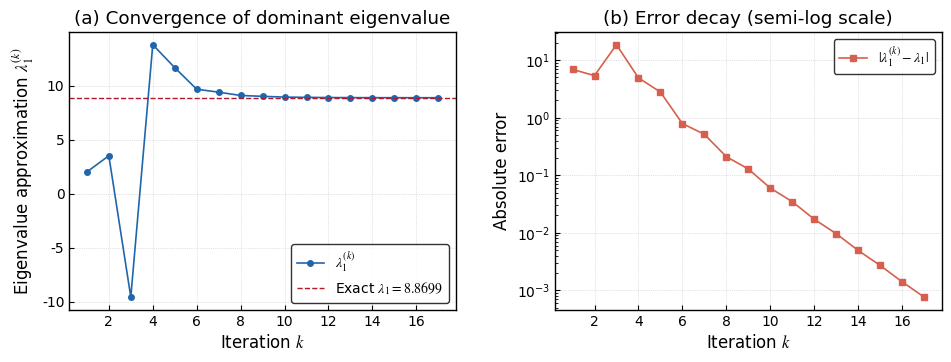

Source code (Python):
"""
第八章 乘幂法求矩阵主特征值及对应特征向量
Power Method for Dominant Eigenvalue and Eigenvector

矩阵 A = [[3, -4, 3], [-4, 6, 3], [3, 3, 1]]
收敛条件: |λ₁^(k+1) - λ₁^(k)| ≤ 1e-3
初始向量: V^(0) = (1, 1, 1)^T
每5步规范化一次
"""

import numpy as np
import matplotlib.pyplot as plt
from matplotlib import rcParams

# ============================================================
# 1. 乘幂法核心算法
# ============================================================

def power_method(A, v0, tol=1e-3, max_iter=200, norm_interval=5):
    """
    乘幂法（带规范化）求按模最大特征值及对应特征向量。

    Parameters
    ----------
    A : ndarray, shape (n, n)
        输入矩阵
    v0 : ndarray, shape (n,)
        初始向量
    tol : float
        收敛容限 |λ^(k+1) - λ^(k)| ≤ tol
    max_iter : int
        最大迭代次数
    norm_interval : int
        每隔多少步做一次规范化（按模最大分量归一）

    Returns
    -------
    eigenvalue : float
        主特征值近似
    eigenvector : ndarray
        对应特征向量近似
    history : list of dict
        每步迭代记录 {k, v, lam}
    """
    n = len(v0)
    v = v0.astype(float).copy()
    history = [{"k": 0, "v": v.copy(), "v_raw": None, "lam": None}]

    lam_prev = None
    for k in range(1, max_iter + 1):
        v_new = A @ v

        # 计算特征值近似: 取第一个分量的比值 (与教材一致)
        lam = v_new[0] / v[0]

        # 每 norm_interval 步规范化，同时保存规范化前的向量
        v_raw = None
        if k % norm_interval == 0:
            v_raw = v_new.copy()
            max_component = v_new[np.argmax(np.abs(v_new))]
            v_new = v_new / max_component

        history.append({"k": k, "v": v_new.copy(), "v_raw": v_raw, "lam": lam})
        v = v_new

        # 收敛判断
        if lam_prev is not None and abs(lam - lam_prev) <= tol:
            break
        lam_prev = lam

    return lam, v, history


# ============================================================
# 2. 终端表格输出
# ============================================================

def print_iteration_table(history):
    """打印迭代过程表格，规范化步骤同时输出规范化前后的向量"""
    header = f"{'k':>4s} | {'':>6s} | {'V1':>14s}  {'V2':>14s}  {'V3':>14s} | {'lambda_1':>14s}"
    sep = "-" * len(header)
    print("\n" + sep)
    print("  Power Method Iteration")
    print(sep)
    print(header)
    print(sep)
    for rec in history:
        k = rec["k"]
        v = rec["v"]
        v_raw = rec["v_raw"]
        lam = rec["lam"]
        lam_str = f"{lam:>14.7f}" if lam is not None else f"{'---':>14s}"

        if v_raw is not None:
            # 规范化前
            raw_str = f"{v_raw[0]:>14.4f}  {v_raw[1]:>14.4f}  {v_raw[2]:>14.4f}"
            print(f"{k:>4d} | {'raw':>6s} | {raw_str} | {lam_str}")
            # 规范化后
            norm_str = f"{v[0]:>14.7f}  {v[1]:>14.7f}  {v[2]:>14.7f}"
            print(f"{'':>4s} | {'norm':>6s} | {norm_str} | {'':>14s}")
        else:
            v_str = f"{v[0]:>14.7f}  {v[1]:>14.7f}  {v[2]:>14.7f}"
            print(f"{k:>4d} | {'':>6s} | {v_str} | {lam_str}")
    print(sep)


# ============================================================
# 3. SCI 学术风格可视化
# ============================================================

def plot_convergence(history, true_eigenvalue, save_path="power_method_convergence.png"):
    """绘制特征值收敛曲线和误差曲线（SCI学术风格）"""

    # SCI 风格全局设置
    rcParams.update({
        "font.family": "serif",
        "font.serif": ["Times New Roman"],
        "mathtext.fontset": "stix",
        "font.size": 11,
        "axes.linewidth": 1.0,
        "axes.labelsize": 12,
        "xtick.labelsize": 10,
        "ytick.labelsize": 10,
        "xtick.direction": "in",
        "ytick.direction": "in",
        "xtick.major.width": 0.8,
        "ytick.major.width": 0.8,
        "legend.fontsize": 10,
        "legend.frameon": True,
        "legend.edgecolor": "black",
        "figure.dpi": 150,
    })

    # 提取有效数据（跳过 k=0）
    ks = [rec["k"] for rec in history if rec["lam"] is not None]
    lams = [rec["lam"] for rec in history if rec["lam"] is not None]
    errors = [abs(l - true_eigenvalue) for l in lams]

    fig, (ax1, ax2) = plt.subplots(1, 2, figsize=(10, 4))

    # --- 左图: 特征值逐步逼近 ---
    ax1.plot(ks, lams, "o-", color="#2166AC", markersize=4, linewidth=1.2,
             label=r"$\lambda_1^{(k)}$")
    ax1.axhline(y=true_eigenvalue, color="#B2182B", linestyle="--", linewidth=1.0,
                label=rf"Exact $\lambda_1 = {true_eigenvalue:.4f}$")
    ax1.set_xlabel("Iteration $k$")
    ax1.set_ylabel(r"Eigenvalue approximation $\lambda_1^{(k)}$")
    ax1.set_title("(a) Convergence of dominant eigenvalue")
    ax1.legend(loc="best")
    ax1.grid(True, linestyle=":", linewidth=0.5, alpha=0.7)

    # --- 右图: 误差半对数 ---
    ax2.semilogy(ks, errors, "s-", color="#D6604D", markersize=4, linewidth=1.2,
                 label=r"$|\lambda_1^{(k)} - \lambda_1|$")
    ax2.set_xlabel("Iteration $k$")
    ax2.set_ylabel("Absolute error")
    ax2.set_title("(b) Error decay (semi-log scale)")
    ax2.legend(loc="best")
    ax2.grid(True, linestyle=":", linewidth=0.5, alpha=0.7)

    fig.tight_layout(pad=2.0)
    fig.savefig(save_path, bbox_inches="tight", dpi=200)
    plt.show()
    print(f"\nFigure saved: {save_path}")


# ============================================================
# 4. 主程序
# ============================================================

if __name__ == "__main__":
    # 定义矩阵和初始向量
    A = np.array([
        [ 3, -4,  3],
        [-4,  6,  3],
        [ 3,  3,  1]
    ], dtype=float)
    v0 = np.array([1.0, 1.0, 1.0])

    # 用 numpy 求精确特征值作为参考
    exact_eigenvalues = np.linalg.eigvals(A)
    true_lam1 = max(exact_eigenvalues, key=abs)
    print(f"numpy 精确特征值: {sorted(exact_eigenvalues, key=abs, reverse=True)}")
    print(f"按模最大特征值 (参考): {true_lam1:.10f}")

    # 运行乘幂法
    lam, vec, history = power_method(A, v0, tol=1e-3, max_iter=200, norm_interval=5)

    # 打印迭代表格
    print_iteration_table(history)

    # 打印最终结果
    print(f"\n主特征值 lam_1 = {lam:.7f}")
    print(f"对应特征向量 V = ({vec[0]:.7f}, {vec[1]:.7f}, {vec[2]:.7f})^T")
    print(f"迭代次数: {history[-1]['k']}")

    # 可视化
    plot_convergence(history, true_lam1)
